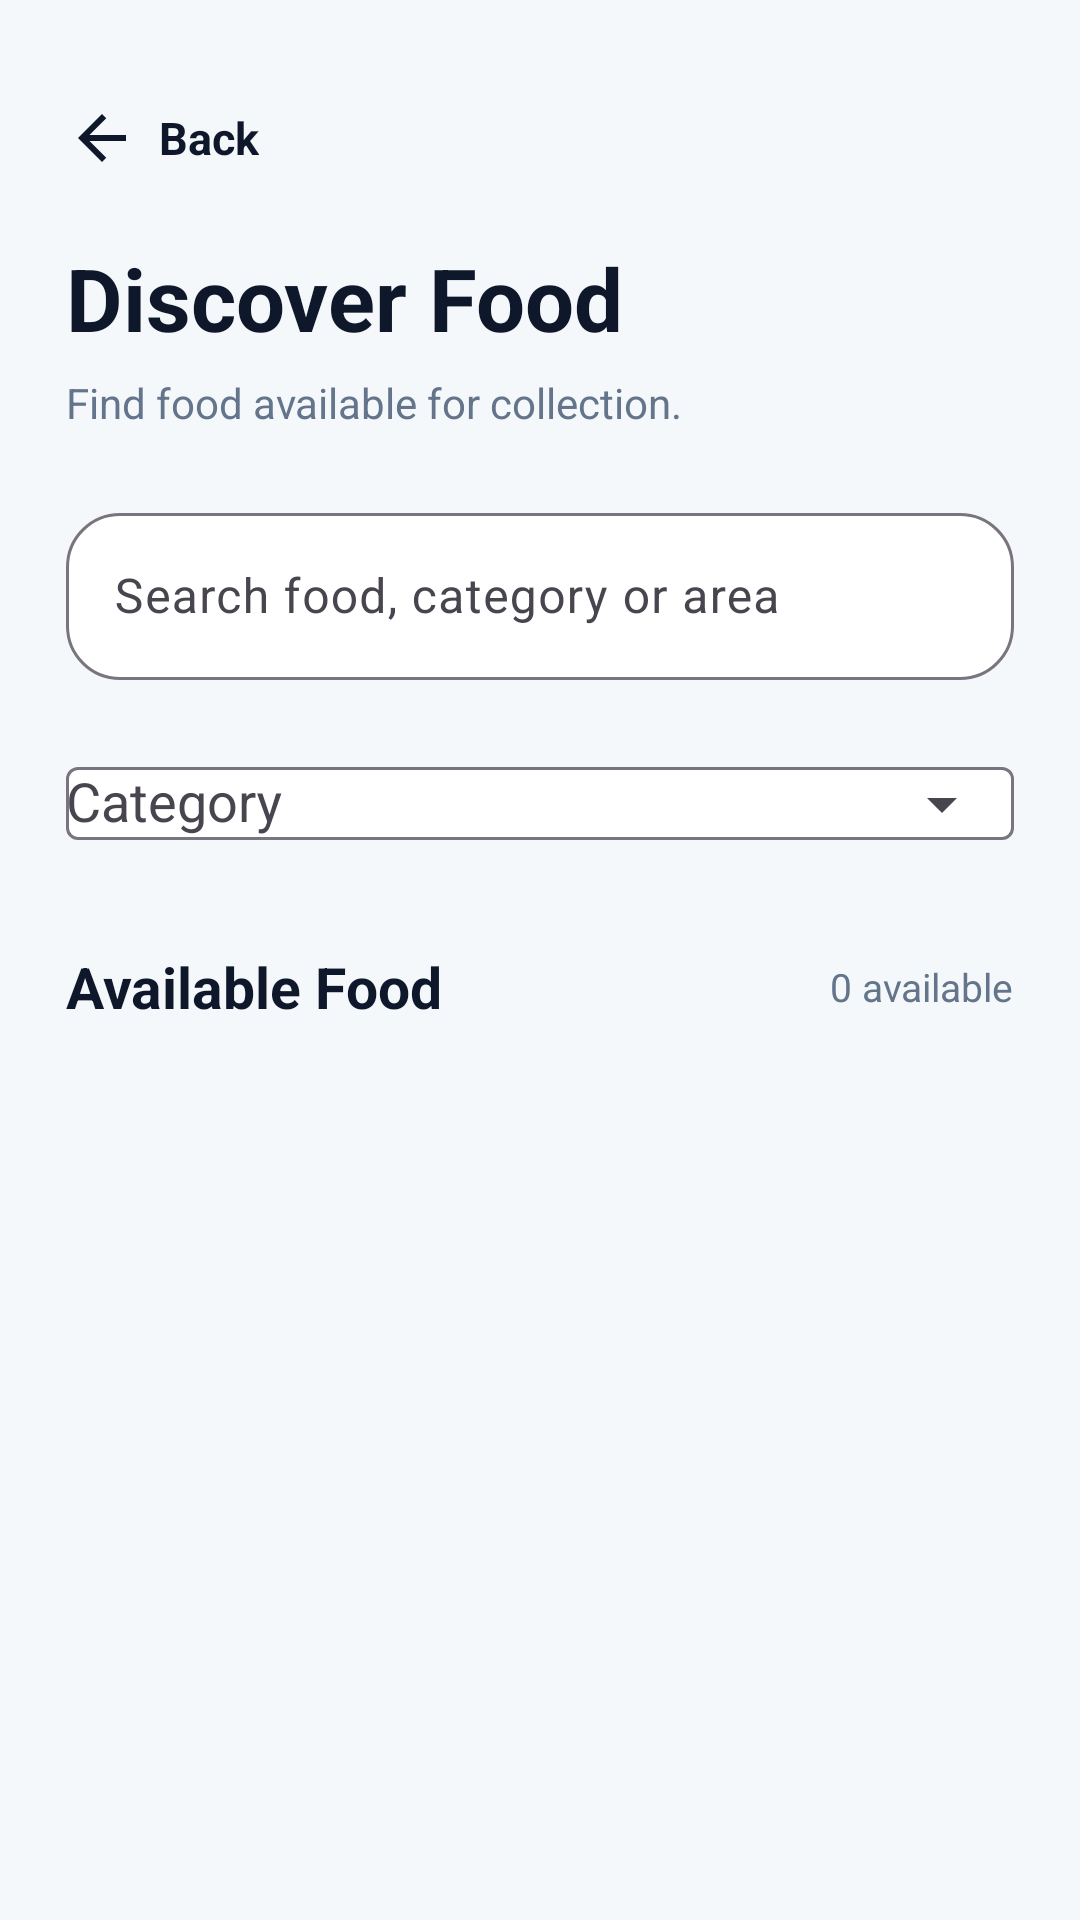

Android layout source for this screen:
<!-- AndroidManifest.xml: application theme Theme.RescueGrid -->
<!-- res/layout/activity_discover_food.xml -->
<?xml version="1.0" encoding="utf-8"?>
<androidx.constraintlayout.widget.ConstraintLayout
    xmlns:android="http://schemas.android.com/apk/res/android"
    xmlns:app="http://schemas.android.com/apk/res-auto"
    xmlns:tools="http://schemas.android.com/tools"
    android:id="@+id/discoverFoodMain"
    android:layout_width="match_parent"
    android:layout_height="match_parent"
    android:background="#F5F8FB"
    tools:context=".DiscoverFoodActivity">

    <ScrollView
        android:layout_width="0dp"
        android:layout_height="0dp"
        android:fillViewport="true"
        app:layout_constraintTop_toTopOf="parent"
        app:layout_constraintBottom_toBottomOf="parent"
        app:layout_constraintStart_toStartOf="parent"
        app:layout_constraintEnd_toEndOf="parent">

        <LinearLayout
            android:layout_width="match_parent"
            android:layout_height="wrap_content"
            android:orientation="vertical"
            android:padding="22dp">

            <LinearLayout
                android:id="@+id/backContainer"
                android:layout_width="wrap_content"
                android:layout_height="48dp"
                android:clickable="true"
                android:focusable="true"
                android:foreground="?attr/selectableItemBackgroundBorderless"
                android:gravity="center_vertical"
                android:orientation="horizontal">

                <ImageView
                    android:layout_width="24dp"
                    android:layout_height="24dp"
                    android:contentDescription="Back"
                    android:src="@drawable/ic_arrow_back" />

                <TextView
                    android:layout_width="wrap_content"
                    android:layout_height="wrap_content"
                    android:layout_marginStart="7dp"
                    android:text="Back"
                    android:textColor="#0F172A"
                    android:textSize="15sp"
                    android:textStyle="bold" />

            </LinearLayout>

            <TextView
                android:layout_width="wrap_content"
                android:layout_height="wrap_content"
                android:layout_marginTop="10dp"
                android:text="Discover Food"
                android:textColor="#0F172A"
                android:textSize="29sp"
                android:textStyle="bold" />

            <TextView
                android:layout_width="match_parent"
                android:layout_height="wrap_content"
                android:layout_marginTop="6dp"
                android:text="Find food available for collection."
                android:textColor="#64748B"
                android:textSize="14sp" />

            <com.google.android.material.textfield.TextInputLayout
                android:layout_width="match_parent"
                android:layout_height="wrap_content"
                android:layout_marginTop="22dp"
                app:boxBackgroundColor="#FFFFFF"
                app:boxBackgroundMode="outline"
                app:boxCornerRadiusTopStart="18dp"
                app:boxCornerRadiusTopEnd="18dp"
                app:boxCornerRadiusBottomStart="18dp"
                app:boxCornerRadiusBottomEnd="18dp">

                <com.google.android.material.textfield.TextInputEditText
                    android:id="@+id/searchFoodEditText"
                    android:layout_width="match_parent"
                    android:layout_height="wrap_content"
                    android:hint="Search food, category or area"
                    android:inputType="text" />

            </com.google.android.material.textfield.TextInputLayout>

            <com.google.android.material.textfield.TextInputLayout
                android:layout_width="match_parent"
                android:layout_height="wrap_content"
                android:layout_marginTop="12dp"
                app:boxBackgroundColor="#FFFFFF"
                app:boxBackgroundMode="outline"
                app:endIconMode="dropdown_menu">

                <AutoCompleteTextView
                    android:id="@+id/filterCategoryDropdown"
                    android:layout_width="match_parent"
                    android:layout_height="wrap_content"
                    android:hint="Category"
                    android:inputType="none" />

            </com.google.android.material.textfield.TextInputLayout>

            <LinearLayout
                android:layout_width="match_parent"
                android:layout_height="wrap_content"
                android:layout_marginTop="24dp"
                android:gravity="center_vertical"
                android:orientation="horizontal">

                <TextView
                    android:layout_width="0dp"
                    android:layout_height="wrap_content"
                    android:layout_weight="1"
                    android:text="Available Food"
                    android:textColor="#0F172A"
                    android:textSize="19sp"
                    android:textStyle="bold" />

                <TextView
                    android:id="@+id/resultCountText"
                    android:layout_width="wrap_content"
                    android:layout_height="wrap_content"
                    android:text="0 available"
                    android:textColor="#64748B"
                    android:textSize="13sp" />

            </LinearLayout>

            <TextView
                android:id="@+id/discoverEmptyText"
                android:layout_width="match_parent"
                android:layout_height="wrap_content"
                android:layout_marginTop="48dp"
                android:gravity="center"
                android:text="No food matches your search."
                android:textColor="#94A3B8"
                android:textSize="15sp"
                android:visibility="gone" />

            <LinearLayout
                android:id="@+id/discoverFoodContainer"
                android:layout_width="match_parent"
                android:layout_height="wrap_content"
                android:layout_marginTop="14dp"
                android:orientation="vertical" />

            <Space
                android:layout_width="match_parent"
                android:layout_height="30dp" />

        </LinearLayout>

    </ScrollView>

</androidx.constraintlayout.widget.ConstraintLayout>
<!-- resources referenced by this layout -->
<resources>
  <!-- drawable ic_arrow_back (drawable) -->
  <vector xmlns:android="http://schemas.android.com/apk/res/android"
      android:width="24dp"
      android:height="24dp"
      android:viewportWidth="24"
      android:viewportHeight="24">
  
      <path
          android:fillColor="#0F172A"
          android:pathData="M20,11H7.83l5.59,-5.59L12,4l-8,8 8,8 1.41,-1.41L7.83,13H20v-2z" />
  </vector>
  <style name="Theme.RescueGrid" parent="Base.Theme.RescueGrid" />
  <style name="Base.Theme.RescueGrid" parent="Theme.Material3.DayNight.NoActionBar">
          
          
      </style>
</resources>
